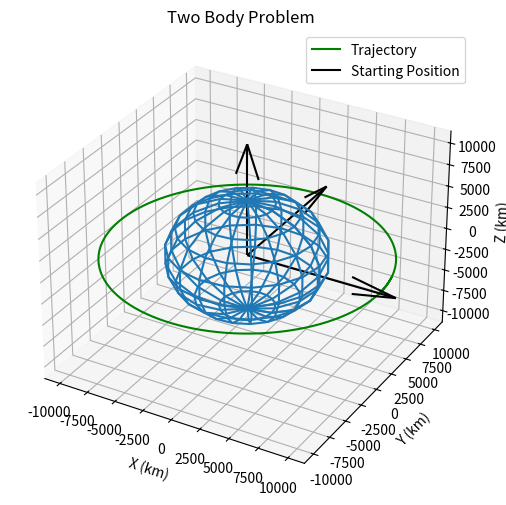

Here is the Python script that generated this plot:
import numpy as np
import matplotlib.pyplot as plt
from scipy.integrate import ode
from mpl_toolkits.mplot3d import Axes3D

def plot(rs):
    # 3D plot
    fig = plt.figure(figsize=(18,6))
    ax = fig.add_subplot(111,projection='3d')
    
    # plot trajectory and starting point 
    ax.plot(rs[:,0],rs[:,1],rs[:,2],'g',label='Trajectory')
    ax.plot([rs[0,0]],[rs[0,1]],[rs[0,2]],'k',label='Initial Position')
    
    # plot central body
    _u,_v=np.mgrid[0:2*np.pi:20j,0:np.pi:10j]
    _x=earth_radius*np.cos(_u)*np.sin(_v)
    _y=earth_radius*np.sin(_u)*np.sin(_v)
    _z=earth_radius*np.cos(_v)
    ax.plot_wireframe(_x,_y,_z,cmap='Blues')
    
    # plot the x,y,z vectors
    l = earth_radius*2.0
    x,y,z=[[0,0,0],[0,0,0],[0,0,0]]
    u,v,w=[[l,0,0],[0,l,0],[0,0,l]]
    ax.quiver(x,y,z,u,v,w,color='k')
    
    # check for custom axe limits
    max_val=np.max(np.abs(rs))
    
    # set labels and title
    ax.set_xlim([-max_val,max_val])
    ax.set_ylim([-max_val,max_val])
    ax.set_zlim([-max_val,max_val])
    ax.set_xlabel('X (km)'); ax.set_ylabel('Y (km)'); ax.set_zlabel('Z (km)')
    #ax.set_aspect('equal')
    ax.set_title('Two Body Problem')
    plt.legend(['Trajectory', 'Starting Position'])
    
    plt.show()
    
    
earth_radius=6378.0 # km
earth_mu=398600.0 # km^3 / s^2

def diffy_q(t,y,mu):
    # unpack state
    rx,ry,rz,vx,vy,vz=y
    r=np.array([rx,ry,rz])
    
    # norm of the radius vector
    norm_r=np.linalg.norm(r)
    
    # two body acceleration
    ax,ay,az=-r*mu/norm_r**3
    
    return [vx,vy,vz,ax,ay,az]
 
if __name__ == '__main__':
    #initial conditions of orbit parameters
    r_mag = earth_radius+5000.0 # km
    v_mag = np.sqrt(earth_mu/r_mag) # km/s
    
    #initial position and velocity vectors
    #r0=np.array([r_mag,0,0])
    #v0=np.array([0,v_mag,0])
    r0=[r_mag,0,0]
    v0=[0,v_mag,0]
    
    #timespan how long is simulation
    tspan= 210*60.0 # s
    
    #timestep
    dt = 100.0
    
    #total number of steps
    n_steps=int(np.ceil(tspan/dt))
    
    #initialize arrays
    ys=np.zeros((n_steps,6))#6 states, xyz, for position and v
    ts=np.zeros((n_steps,1))
    
    #initial conditions
    y0=r0+v0
    ys[0]=y0
    step=1
    
    #initiate solver
    solver=ode(diffy_q)
    solver.set_integrator('lsoda')
    solver.set_initial_value(y0,0)
    solver.set_f_params(earth_mu)
    

    #propagate orbit
    while solver.successful() and step<n_steps:
        solver.integrate(solver.t+dt)
        ts[step]=solver.t
        ys[step]=solver.y
        step+=1
    
    rs=ys[:,:3]
    
    plot(rs)